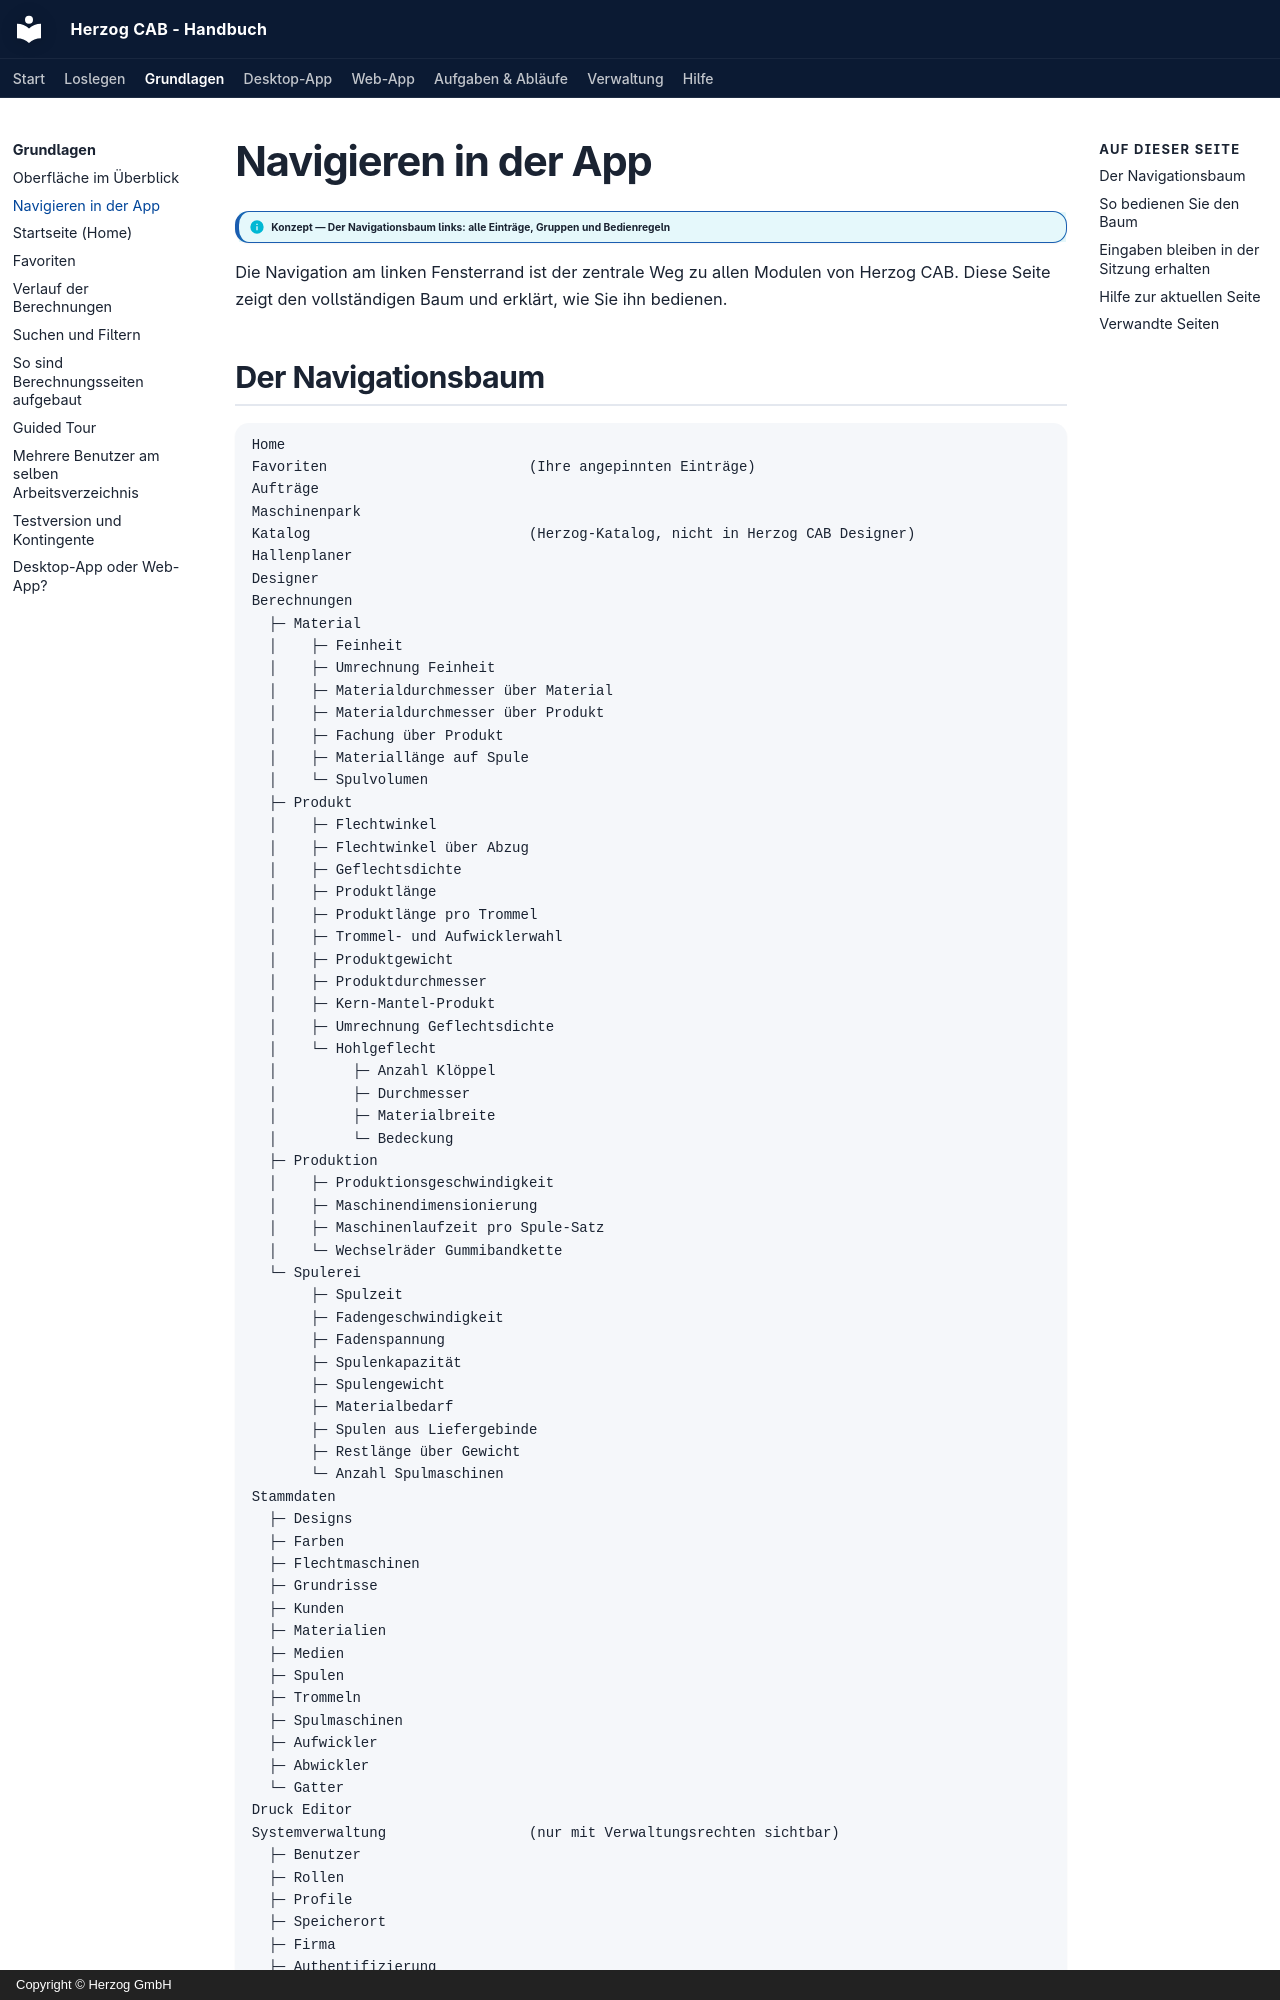

repository: Herzog-GmbH/HerzogCAB-Docs · page: basics/navigation/index.html · generator: mkdocs · copyright: Copyright © Herzog GmbH

# Navigieren in der App

!!! info "Konzept — Der Navigationsbaum links: alle Einträge, Gruppen und Bedienregeln"

Die Navigation am linken Fensterrand ist der zentrale Weg zu allen Modulen
von Herzog CAB. Diese Seite zeigt den vollständigen Baum und erklärt, wie
Sie ihn bedienen.

## Der Navigationsbaum

```
Home
Favoriten                        (Ihre angepinnten Einträge)
Aufträge
Maschinenpark
Katalog                          (Herzog-Katalog, nicht in Herzog CAB Designer)
Hallenplaner
Designer
Berechnungen
  ├─ Material
  │    ├─ Feinheit
  │    ├─ Umrechnung Feinheit
  │    ├─ Materialdurchmesser über Material
  │    ├─ Materialdurchmesser über Produkt
  │    ├─ Fachung über Produkt
  │    ├─ Materiallänge auf Spule
  │    └─ Spulvolumen
  ├─ Produkt
  │    ├─ Flechtwinkel
  │    ├─ Flechtwinkel über Abzug
  │    ├─ Geflechtsdichte
  │    ├─ Produktlänge
  │    ├─ Produktlänge pro Trommel
  │    ├─ Trommel- und Aufwicklerwahl
  │    ├─ Produktgewicht
  │    ├─ Produktdurchmesser
  │    ├─ Kern-Mantel-Produkt
  │    ├─ Umrechnung Geflechtsdichte
  │    └─ Hohlgeflecht
  │         ├─ Anzahl Klöppel
  │         ├─ Durchmesser
  │         ├─ Materialbreite
  │         └─ Bedeckung
  ├─ Produktion
  │    ├─ Produktionsgeschwindigkeit
  │    ├─ Maschinendimensionierung
  │    ├─ Maschinenlaufzeit pro Spule-Satz
  │    └─ Wechselräder Gummibandkette
  └─ Spulerei
       ├─ Spulzeit
       ├─ Fadengeschwindigkeit
       ├─ Fadenspannung
       ├─ Spulenkapazität
       ├─ Spulengewicht
       ├─ Materialbedarf
       ├─ Spulen aus Liefergebinde
       ├─ Restlänge über Gewicht
       └─ Anzahl Spulmaschinen
Stammdaten
  ├─ Designs
  ├─ Farben
  ├─ Flechtmaschinen
  ├─ Grundrisse
  ├─ Kunden
  ├─ Materialien
  ├─ Medien
  ├─ Spulen
  ├─ Trommeln
  ├─ Spulmaschinen
  ├─ Aufwickler
  ├─ Abwickler
  └─ Gatter
Druck Editor
Systemverwaltung                 (nur mit Verwaltungsrechten sichtbar)
  ├─ Benutzer
  ├─ Rollen
  ├─ Profile
  ├─ Speicherort
  ├─ Firma
  ├─ Authentifizierung
  └─ Parameter Explorer
```

Die Zielseiten der Einträge finden Sie im Handbuch unter
[Aufträge](../orders/index.md), [Maschinenpark](../machine-park/index.md),
[Herzog-Katalog](../catalog/index.md), [Hallenplaner](../hall-planner/index.md), [Designer](../designer/index.md),
[Berechnungen](../calculations/index.md),
[Stammdaten](../master-data/index.md),
[Druck Editor](../print-templates/index.md),
[Parameter Explorer](../parameter-overview/index.md) und
[Systemverwaltung](../admin/index.md).

!!! info "Parameter Explorer jetzt in der Systemverwaltung"
    Der **Parameter Explorer** ist eine Ansicht für Fachleute und steht nicht
    mehr in der Hauptnavigation, sondern als letzter Punkt unter
    **Systemverwaltung**. Benutzer ohne Verwaltungsrecht, die den Parameter
    Explorer öffnen dürfen, finden ihn weiterhin ganz unten in der
    Navigation.
